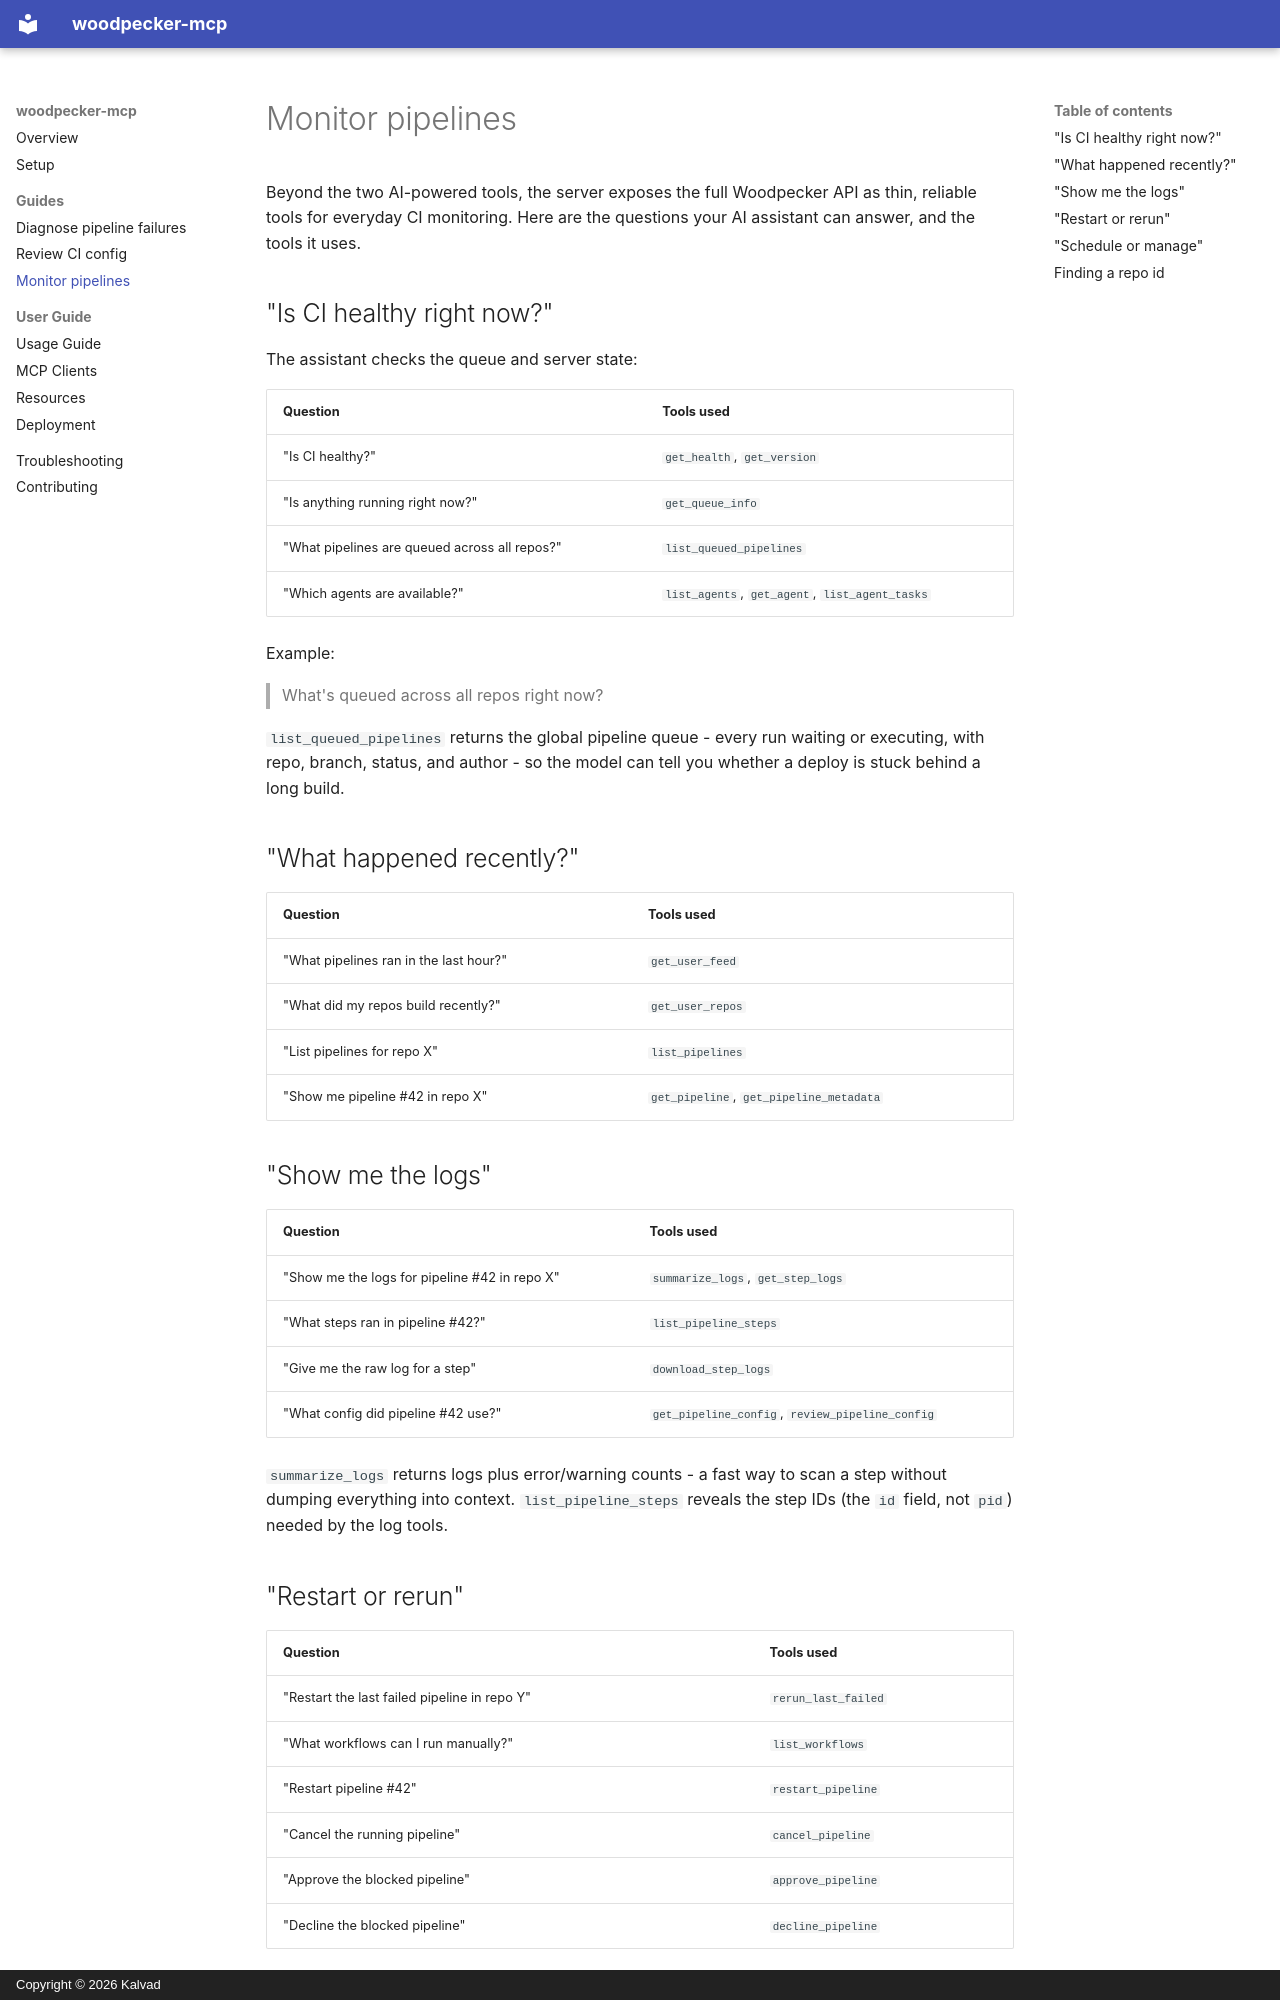

repository: KalvadTech/woodpecker-mcp · page: guides/monitor-pipelines/index.html · generator: mkdocs · copyright: Copyright © 2026 Kalvad

# Monitor pipelines

Beyond the two AI-powered tools, the server exposes the full Woodpecker API as
thin, reliable tools for everyday CI monitoring. Here are the questions your
AI assistant can answer, and the tools it uses.

## "Is CI healthy right now?"

The assistant checks the queue and server state:

| Question | Tools used |
|---|---|
| "Is CI healthy?" | `get_health`, `get_version` |
| "Is anything running right now?" | `get_queue_info` |
| "What pipelines are queued across all repos?" | `list_queued_pipelines` |
| "Which agents are available?" | `list_agents`, `get_agent`, `list_agent_tasks` |

Example:

> What's queued across all repos right now?

`list_queued_pipelines` returns the global pipeline queue - every run waiting
or executing, with repo, branch, status, and author - so the model can tell you
whether a deploy is stuck behind a long build.

## "What happened recently?"

| Question | Tools used |
|---|---|
| "What pipelines ran in the last hour?" | `get_user_feed` |
| "What did my repos build recently?" | `get_user_repos` |
| "List pipelines for repo X" | `list_pipelines` |
| "Show me pipeline #42 in repo X" | `get_pipeline`, `get_pipeline_metadata` |

## "Show me the logs"

| Question | Tools used |
|---|---|
| "Show me the logs for pipeline #42 in repo X" | `summarize_logs`, `get_step_logs` |
| "What steps ran in pipeline #42?" | `list_pipeline_steps` |
| "Give me the raw log for a step" | `download_step_logs` |
| "What config did pipeline #42 use?" | `get_pipeline_config`, `review_pipeline_config` |

`summarize_logs` returns logs plus error/warning counts - a fast way to scan a
step without dumping everything into context. `list_pipeline_steps` reveals the
step IDs (the `id` field, not `pid`) needed by the log tools.

## "Restart or rerun"

| Question | Tools used |
|---|---|
| "Restart the last failed pipeline in repo Y" | `rerun_last_failed` |
| "What workflows can I run manually?" | `list_workflows` |
| "Restart pipeline #42" | `restart_pipeline` |
| "Cancel the running pipeline" | `cancel_pipeline` |
| "Approve the blocked pipeline" | `approve_pipeline` |
| "Decline the blocked pipeline" | `decline_pipeline` |
